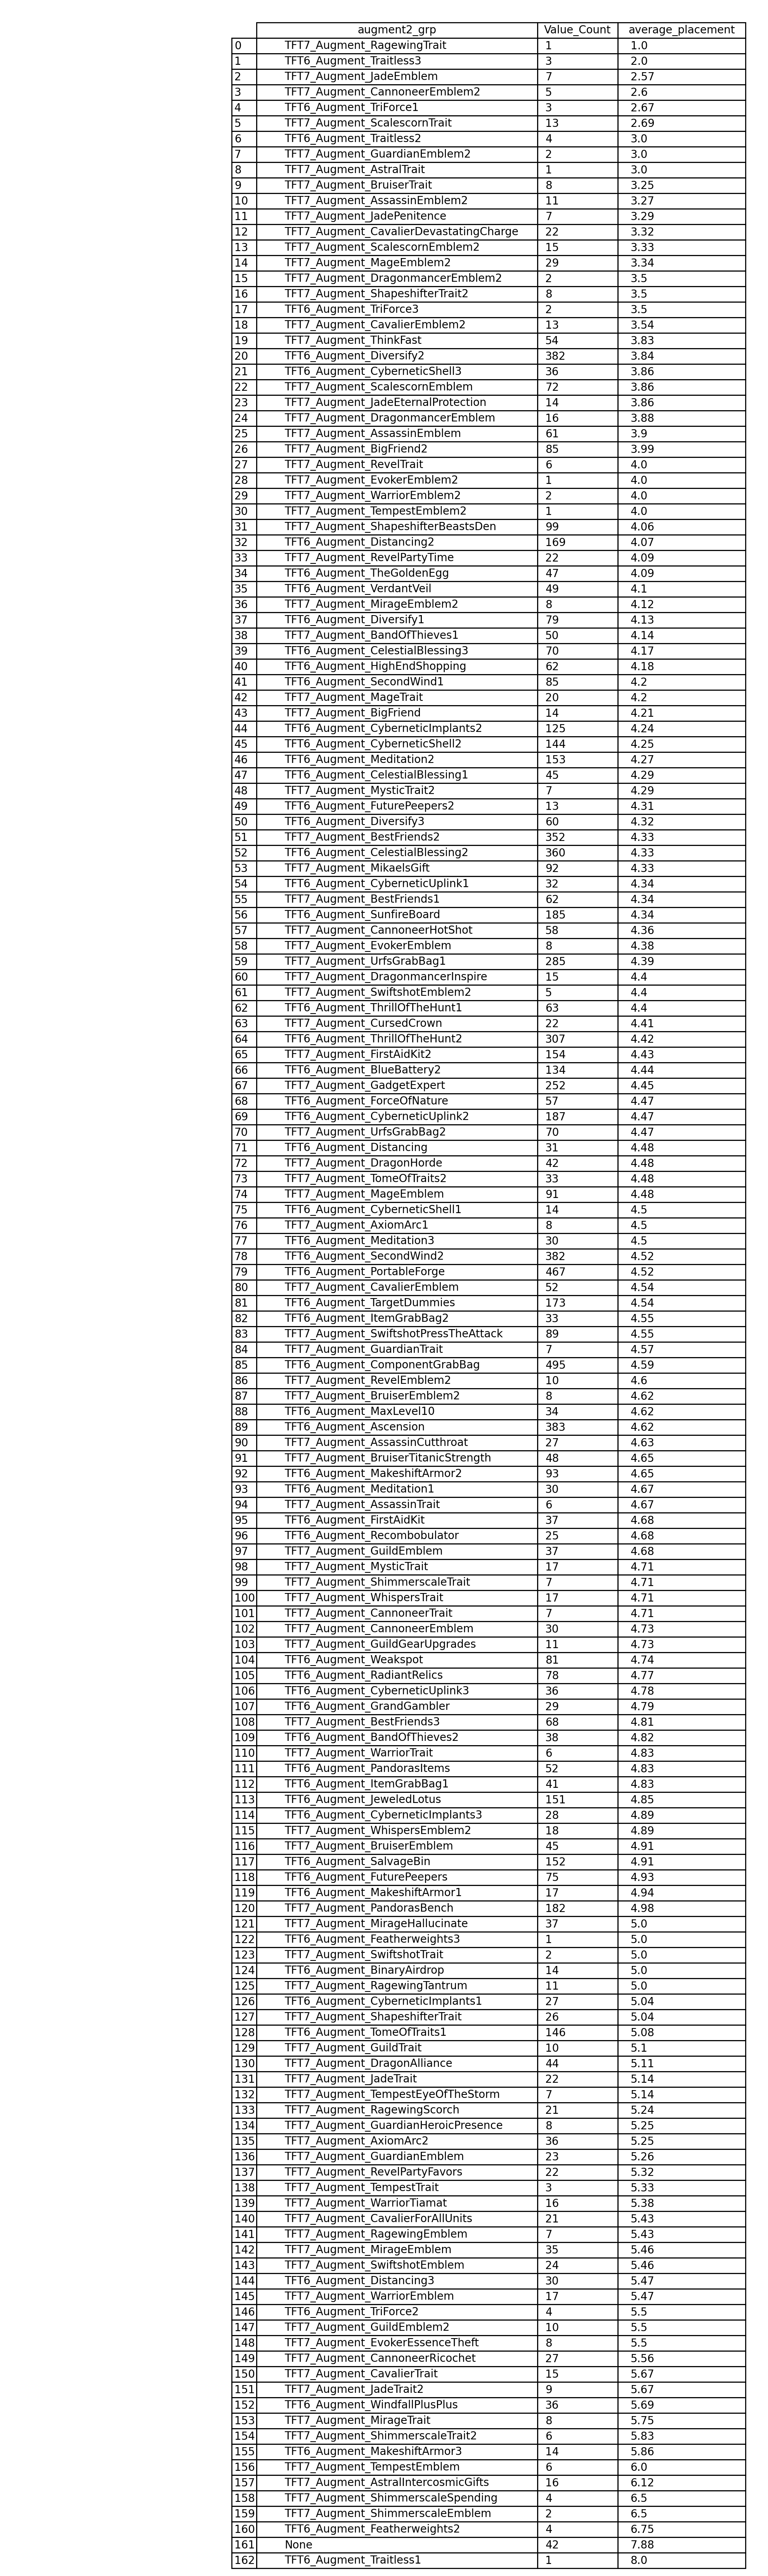

The data file committed next to this chart (first rows):
augment2_grp, Value_Count, average_placement
TFT7_Augment_RagewingTrait, 1, 1.0
TFT6_Augment_Traitless3, 3, 2.0
TFT7_Augment_JadeEmblem, 7, 2.57
TFT7_Augment_CannoneerEmblem2, 5, 2.6
TFT6_Augment_TriForce1, 3, 2.67
TFT7_Augment_ScalescornTrait, 13, 2.69
TFT6_Augment_Traitless2, 4, 3.0
TFT7_Augment_GuardianEmblem2, 2, 3.0
TFT7_Augment_AstralTrait, 1, 3.0
TFT7_Augment_BruiserTrait, 8, 3.25
TFT7_Augment_AssassinEmblem2, 11, 3.27
TFT7_Augment_JadePenitence, 7, 3.29
TFT7_Augment_CavalierDevastatingCharge, 22, 3.32
TFT7_Augment_ScalescornEmblem2, 15, 3.33
TFT7_Augment_MageEmblem2, 29, 3.34
TFT7_Augment_DragonmancerEmblem2, 2, 3.5
TFT7_Augment_ShapeshifterTrait2, 8, 3.5
TFT6_Augment_TriForce3, 2, 3.5
TFT7_Augment_CavalierEmblem2, 13, 3.54
TFT7_Augment_ThinkFast, 54, 3.83
TFT6_Augment_Diversify2, 382, 3.84
TFT6_Augment_CyberneticShell3, 36, 3.86
TFT7_Augment_ScalescornEmblem, 72, 3.86
TFT7_Augment_JadeEternalProtection, 14, 3.86
TFT7_Augment_DragonmancerEmblem, 16, 3.88
TFT7_Augment_AssassinEmblem, 61, 3.9
TFT7_Augment_BigFriend2, 85, 3.99
TFT7_Augment_RevelTrait, 6, 4.0
TFT7_Augment_EvokerEmblem2, 1, 4.0
TFT7_Augment_WarriorEmblem2, 2, 4.0
TFT7_Augment_TempestEmblem2, 1, 4.0
TFT7_Augment_ShapeshifterBeastsDen, 99, 4.06
TFT6_Augment_Distancing2, 169, 4.07
TFT7_Augment_RevelPartyTime, 22, 4.09
TFT6_Augment_TheGoldenEgg, 47, 4.09
TFT6_Augment_VerdantVeil, 49, 4.1
TFT7_Augment_MirageEmblem2, 8, 4.12
TFT6_Augment_Diversify1, 79, 4.13
TFT7_Augment_BandOfThieves1, 50, 4.14
TFT6_Augment_CelestialBlessing3, 70, 4.17
TFT6_Augment_HighEndShopping, 62, 4.18
TFT6_Augment_SecondWind1, 85, 4.2
TFT7_Augment_MageTrait, 20, 4.2
TFT7_Augment_BigFriend, 14, 4.21
TFT6_Augment_CyberneticImplants2, 125, 4.24
TFT6_Augment_CyberneticShell2, 144, 4.25
TFT6_Augment_Meditation2, 153, 4.27
TFT6_Augment_CelestialBlessing1, 45, 4.29
TFT7_Augment_MysticTrait2, 7, 4.29
TFT6_Augment_FuturePeepers2, 13, 4.31
TFT6_Augment_Diversify3, 60, 4.32
TFT7_Augment_BestFriends2, 352, 4.33
TFT6_Augment_CelestialBlessing2, 360, 4.33
TFT7_Augment_MikaelsGift, 92, 4.33
TFT6_Augment_CyberneticUplink1, 32, 4.34
TFT7_Augment_BestFriends1, 62, 4.34
TFT6_Augment_SunfireBoard, 185, 4.34
TFT7_Augment_CannoneerHotShot, 58, 4.36
TFT7_Augment_EvokerEmblem, 8, 4.38
TFT7_Augment_UrfsGrabBag1, 285, 4.39
... 103 more rows
